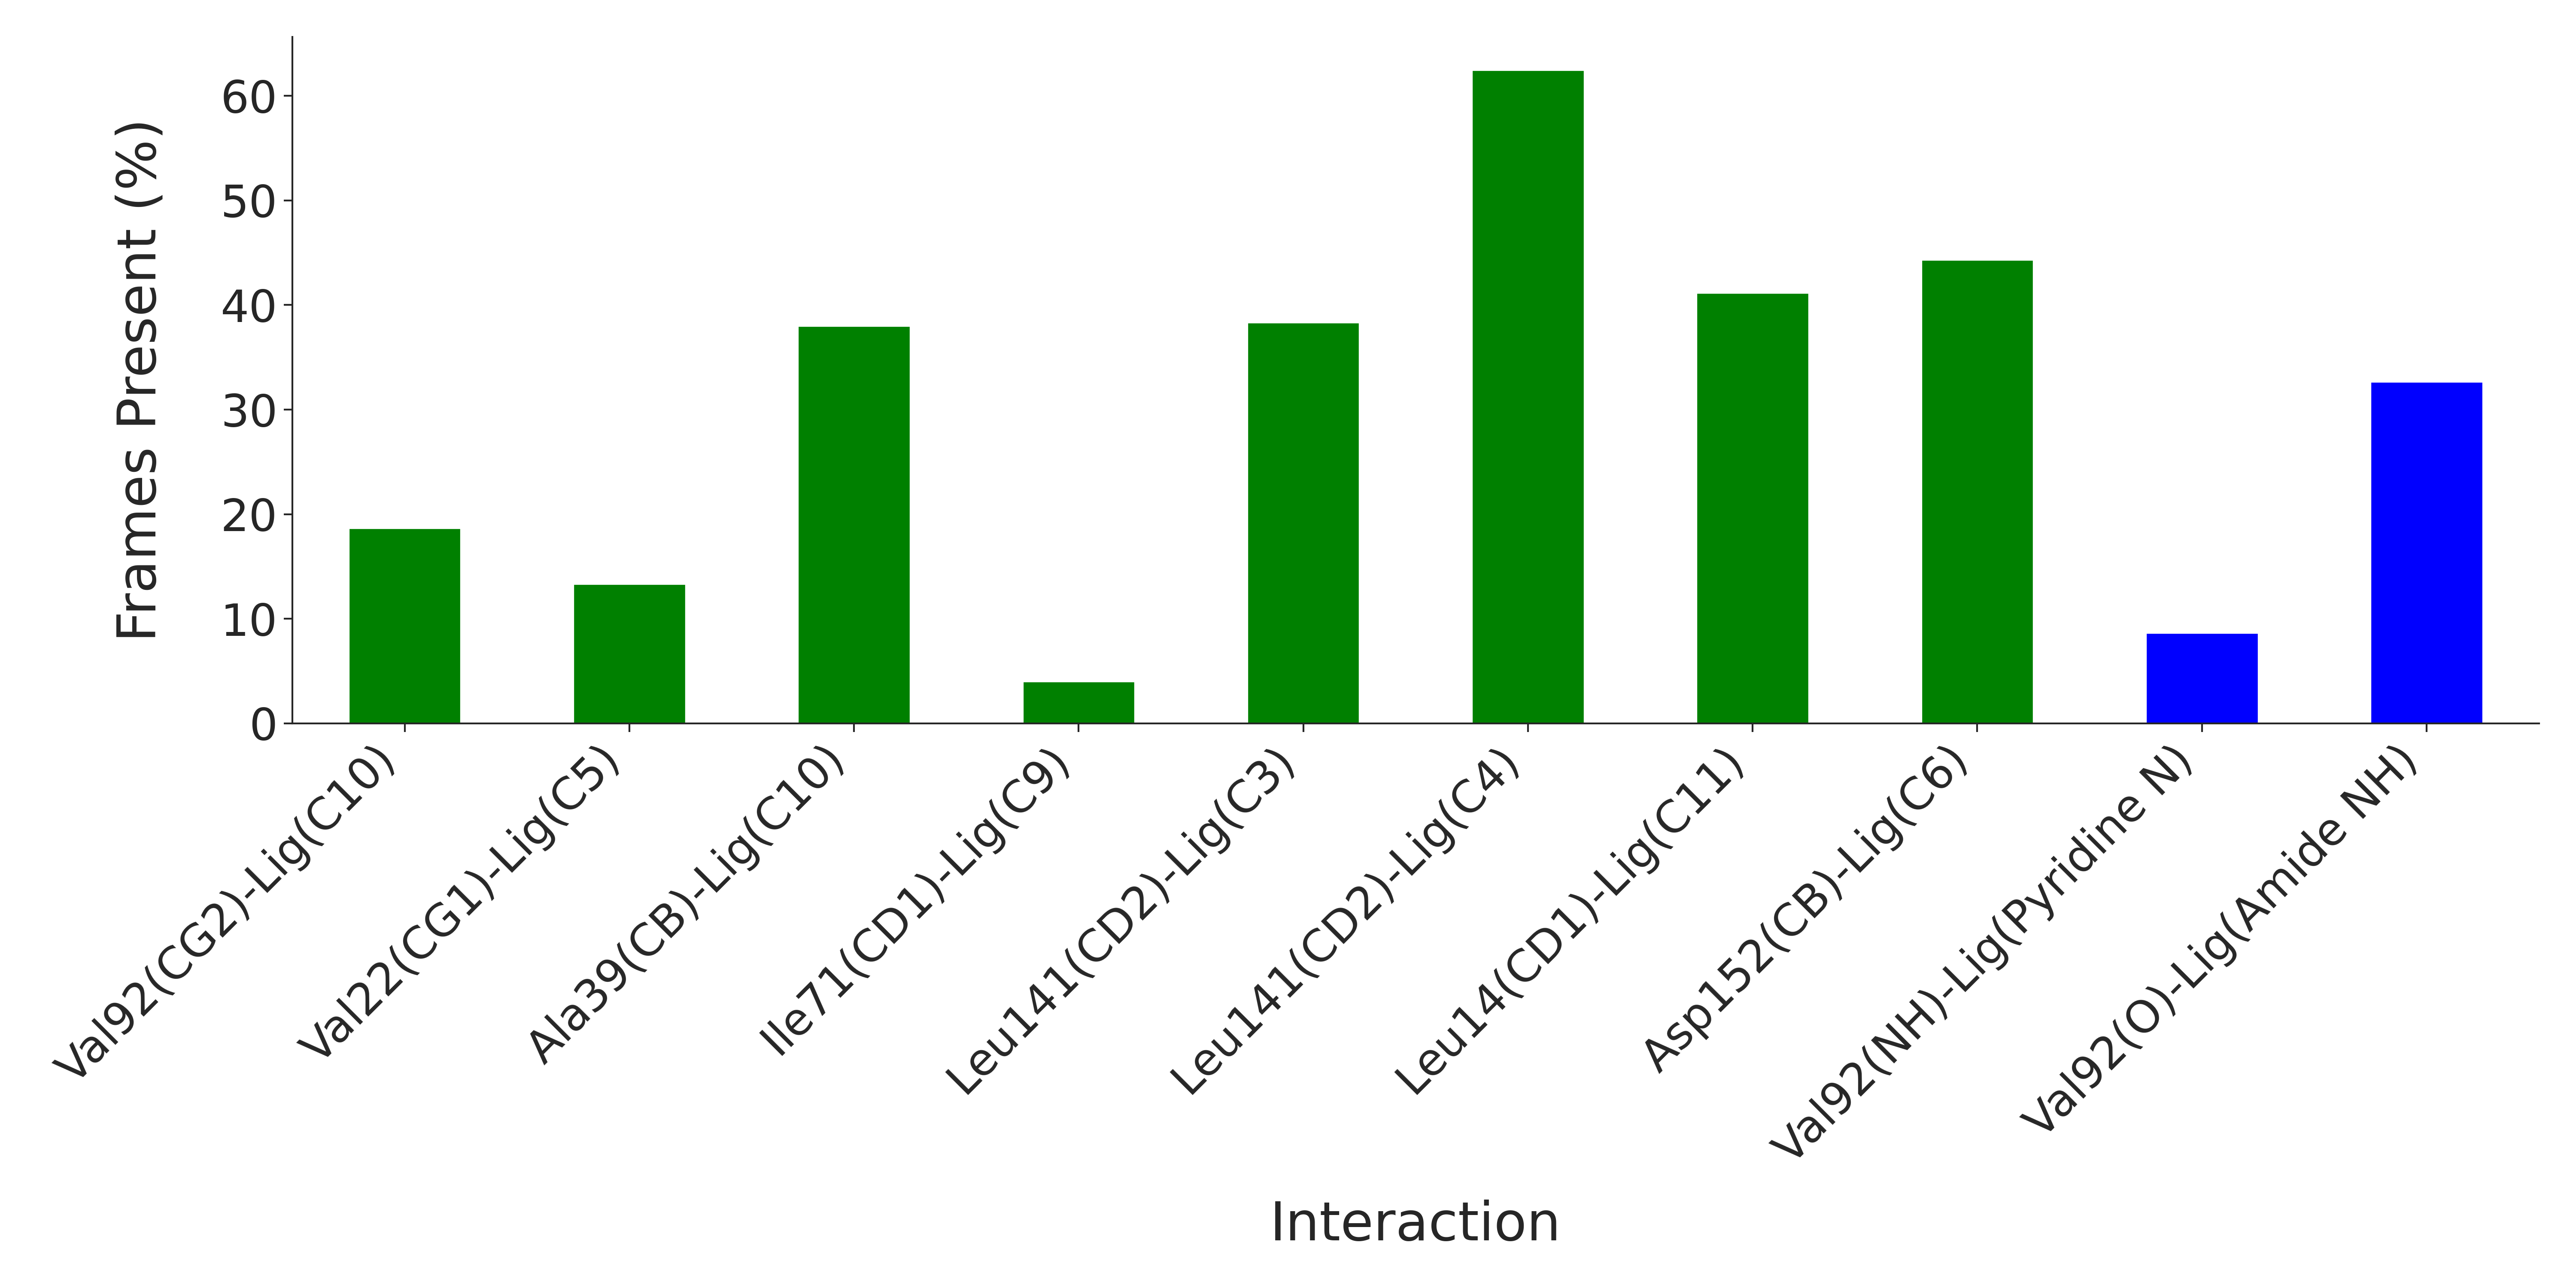

Data behind this chart, as committed beside it:
Interaction, Frames Present (%)
Val92(CG2)-Lig(C10), 18.67
Val22(CG1)-Lig(C5), 13.33
Ala39(CB)-Lig(C10), 38.0
Ile71(CD1)-Lig(C9), 4.0
Leu141(CD2)-Lig(C3), 38.33
Leu141(CD2)-Lig(C4), 62.5
Leu14(CD1)-Lig(C11), 41.17
Asp152(CB)-Lig(C6), 44.33
Val92(NH)-Lig(Pyridine N), 8.667
Val92(O)-Lig(Amide NH), 32.67
